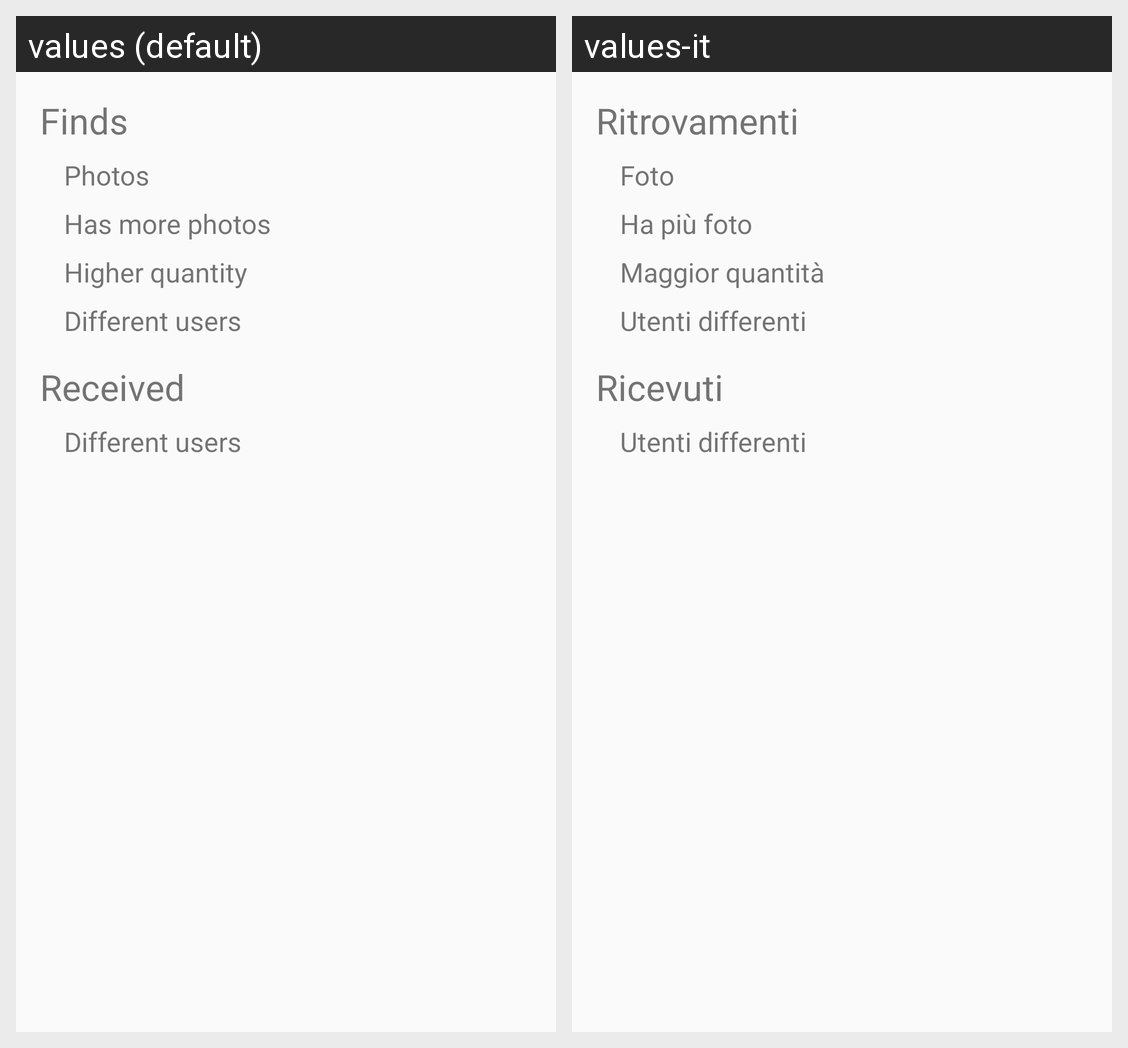

For this localized Android screen grid, give each drawn string resource with its value in every locale shown.
Android screen res/layout/fragment_statistics.xml rendered under 2 locales, left to right: values (default), values-it. Device: Nexus 5 (rendered at 1080×1920; each locale shown at half size, 540×960, under a caption strip naming it); theme AppTheme.
Strings drawn on this screen, with the default value and each locale's value (text and hints the layout hard-codes, and strings that could not be matched under every locale, appear in the picture but are not listed):

finds
  values: Finds
  values-it: Ritrovamenti

photos
  values: Photos
  values-it: Foto

has_more_photos
  values: Has more photos
  values-it: Ha più foto

has_more_quantity
  values: Higher quantity
  values-it: Maggior quantità

different_users
  values: Different users
  values-it: Utenti differenti

received_s
  values: Received
  values-it: Ricevuti
